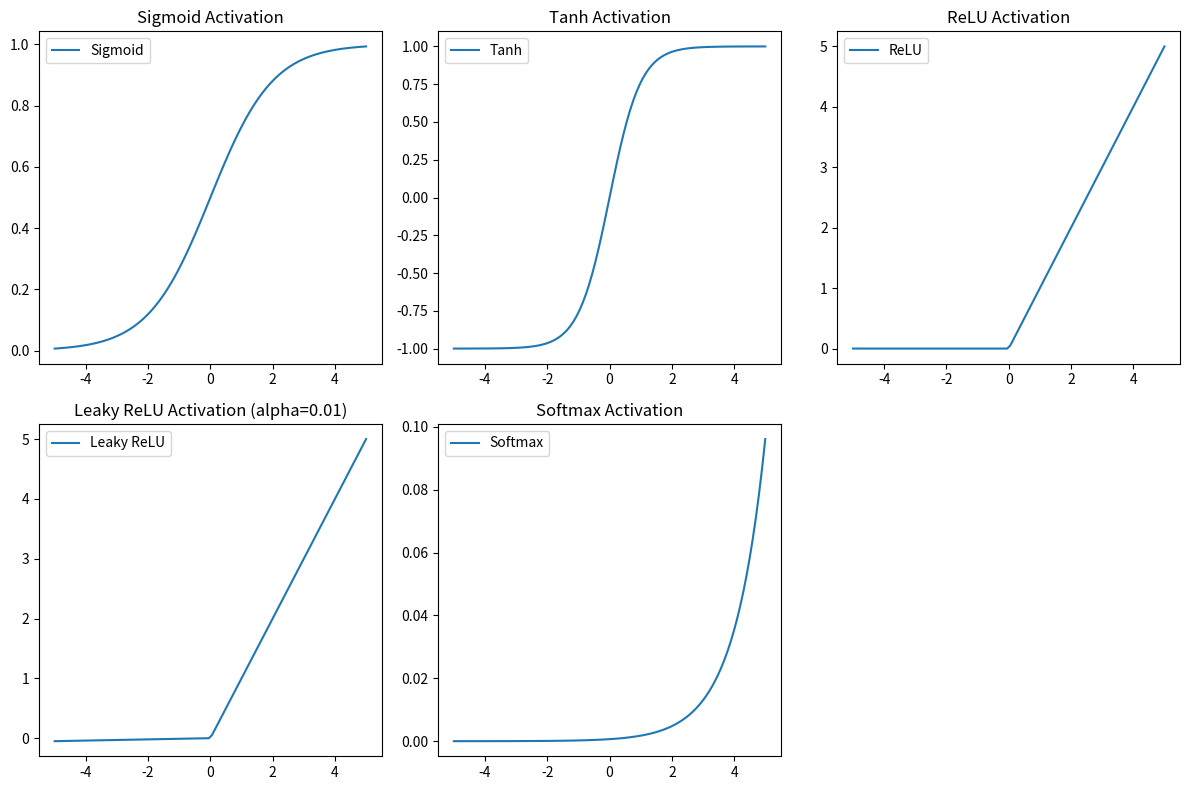

The script that saved this image:
import numpy as np
import matplotlib.pyplot as plt

# Define activation functions
def sigmoid(x):
    return 1 / (1 + np.exp(-x))

def tanh(x):
    return np.tanh(x)

def relu(x):
    return np.maximum(0, x)

def leaky_relu(x, alpha=0.01):
    return np.maximum(alpha*x, x)

def softmax(x):
    exp_values = np.exp(x - np.max(x, axis=0))
    return exp_values / np.sum(exp_values, axis=0)

# Define input range
x = np.linspace(-5, 5, 100)

# Plot activation functions
plt.figure(figsize=(12, 8))

plt.subplot(2, 3, 1)
plt.plot(x, sigmoid(x), label='Sigmoid')
plt.title('Sigmoid Activation')
plt.legend()

plt.subplot(2, 3, 2)
plt.plot(x, tanh(x), label='Tanh')
plt.title('Tanh Activation')
plt.legend()

plt.subplot(2, 3, 3)
plt.plot(x, relu(x), label='ReLU')
plt.title('ReLU Activation')
plt.legend()

plt.subplot(2, 3, 4)
plt.plot(x, leaky_relu(x), label='Leaky ReLU')
plt.title('Leaky ReLU Activation (alpha=0.01)')
plt.legend()

plt.subplot(2, 3, 5)
plt.plot(x, softmax(x), label='Softmax')
plt.title('Softmax Activation')
plt.legend()

plt.tight_layout()
plt.show()
